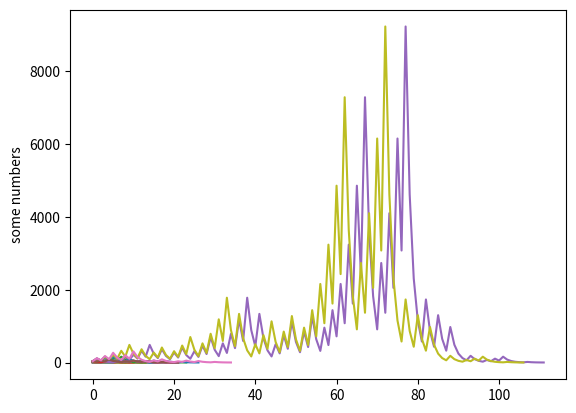

The matplotlib source for this figure:
import matplotlib.pyplot as plt

def n(num: int) -> list:
    _n = [num]
    # print(num) 
    while num > 1:
        if num % 2:
            # num is odd
            num = num * 3 + 1
        else:
            # num is even
            num = int(num/2)
        _n.append(num)
    return _n

if __name__ == "__main__":
    y = []
    p = plt
    for x in range(3,40):
        z = n(x)
        if max(z) > 1:
            y.append(z)
            p.plot(z)
            print(x)

    p.ylabel('some numbers')
    p.show()